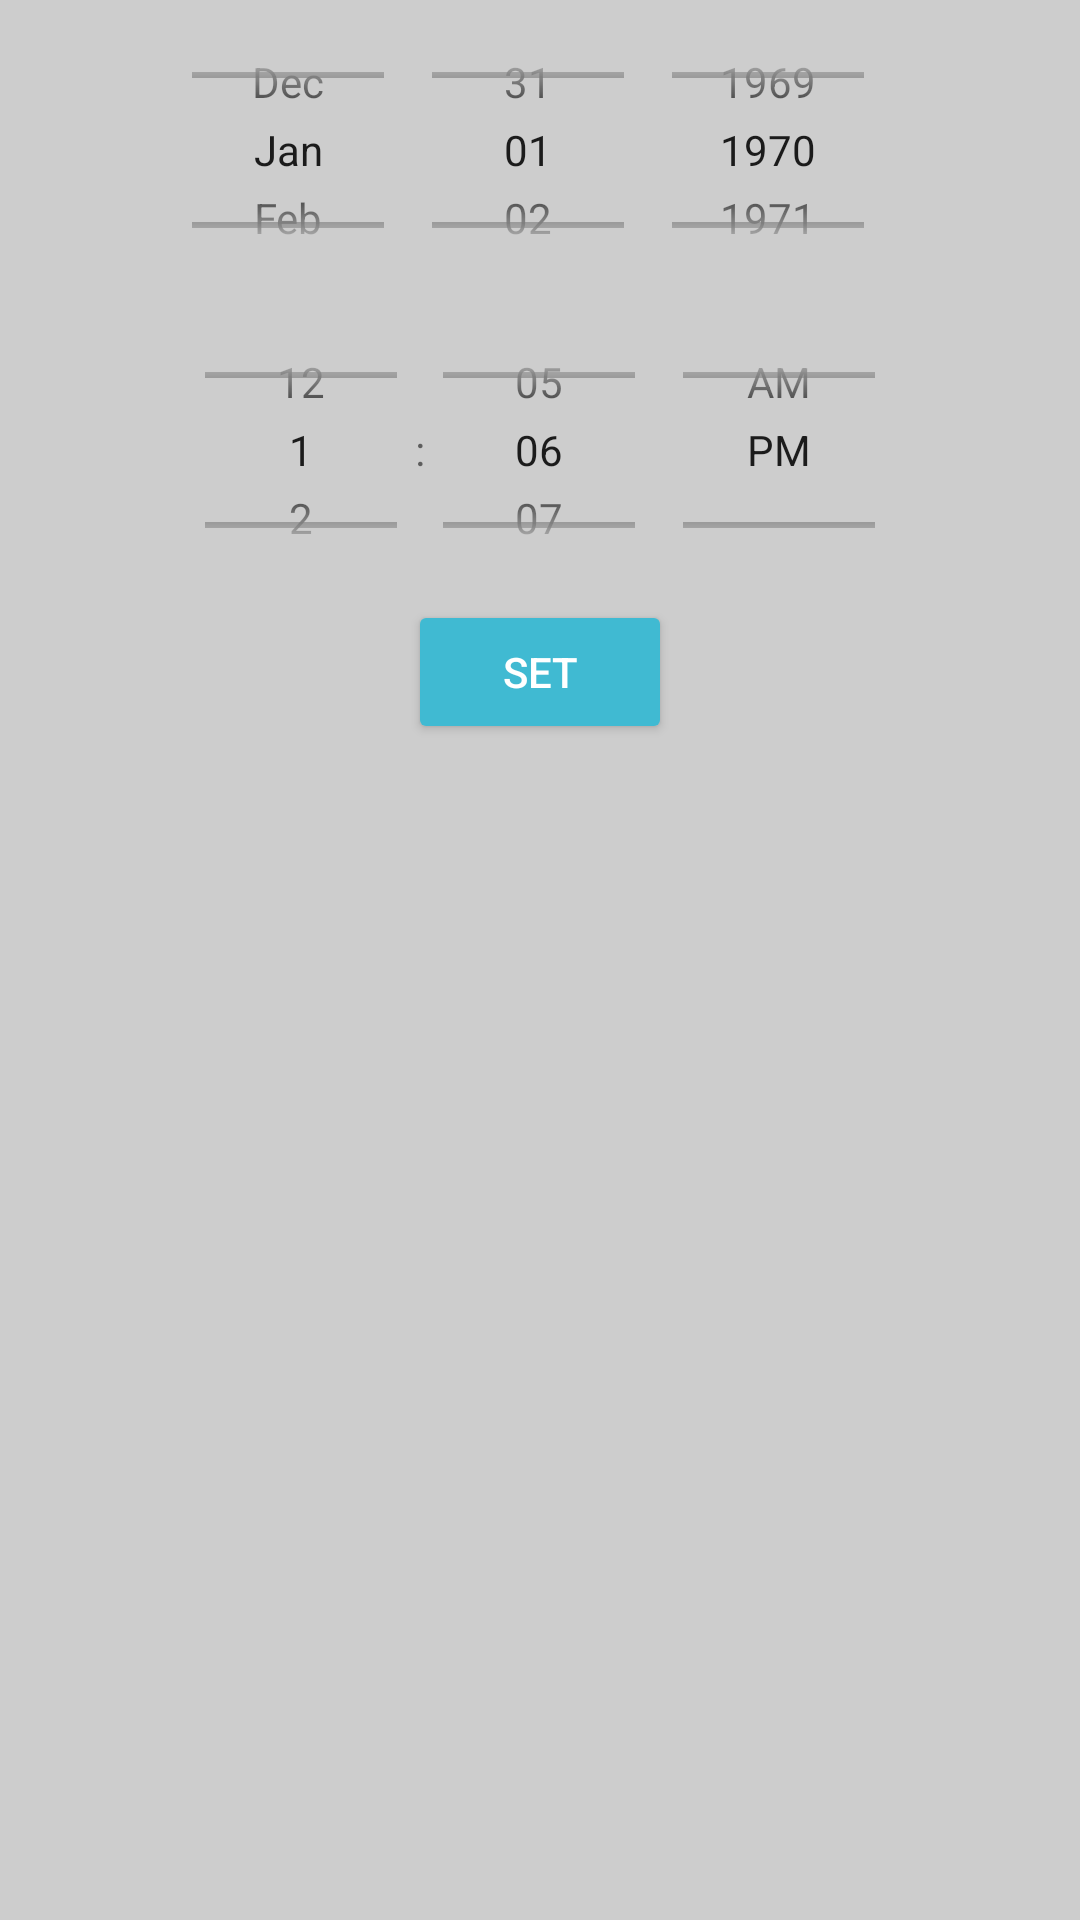

Write the Android layout XML for this screen, with the resource values it uses.
<!-- AndroidManifest.xml: application theme AppTheme -->
<!-- res/layout/date_time.xml -->
<?xml version="1.0" encoding="utf-8"?>
<RelativeLayout xmlns:android="http://schemas.android.com/apk/res/android"
    android:layout_width="match_parent"
    android:layout_height="match_parent"
    android:background="#cdcdcd"
    android:theme="@style/PopupOverlay">

    <DatePicker
        android:id="@+id/datePicker"
        android:layout_width="wrap_content"
        android:layout_height="100dp"
        android:layout_centerHorizontal="true"
        android:calendarViewShown="false"
        android:datePickerMode="spinner" />

    <TimePicker
        android:id="@+id/timePicker"
        android:layout_width="wrap_content"
        android:layout_height="100dp"
        android:timePickerMode="spinner"
        android:layout_centerHorizontal="true"
        android:layout_below="@+id/datePicker"/>

    <Button
        android:id="@+id/set"
        android:layout_width="wrap_content"
        android:layout_height="wrap_content"
        android:text="Set"
        android:layout_below="@+id/timePicker"
        android:textColor="@android:color/white"
        android:backgroundTint="#40bad2"
        android:layout_centerHorizontal="true"/>
</RelativeLayout>
<!-- resources referenced by this layout -->
<resources>
  <style name="PopupOverlay" parent="Theme.AppCompat.Light.DarkActionBar">
          <item name="colorPrimary">#000000</item>
          <item name="colorPrimaryDark">#000000</item>
          <item name="colorAccent">#000000</item>
      </style>
  <style name="AppTheme" parent="Theme.AppCompat.Light.DarkActionBar">
          
          <item name="colorPrimary">#40bad2</item>
          <item name="colorPrimaryDark">#349fb4</item>
          <item name="colorAccent">@color/colorAccent</item>
      </style>
  <!-- not gathered from this repository: default colours our renderer supplied (Android Studio template values) -->
  <color name="colorAccent">#FF03DAC5</color>
</resources>
